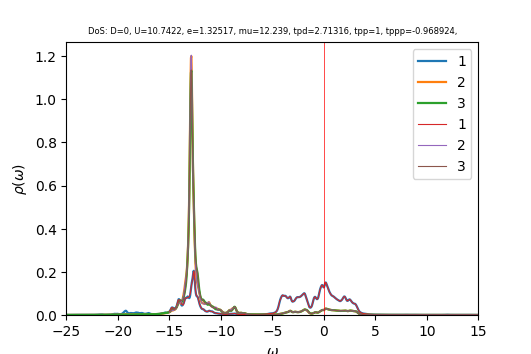

The file beside this chart, header and first rows:
w	up_1	up_2	up_3	down_1	down_2	down_3	cumul_up_1	cumul_up_2	cumul_up_3	cumul_down_1	cumul_down_2	cumul_down_3	
-25	0.0008652	0.00032	0.0003147	0.0001617	4.15764e-05	4.09292e-05	0	0	0	0	0	0
-24.96	0.0007477	0.0003166	0.000312	0.0001466	4.14078e-05	4.08864e-05	2.99389e-05	1.26749e-05	1.24927e-05	5.87162e-06	1.65797e-06	1.63709e-06
-24.92	0.0006574	0.0003144	0.0003104	0.0001359	4.13172e-05	4.08867e-05	5.62595e-05	2.52636e-05	2.49218e-05	1.13134e-05	3.31231e-06	3.2742e-06
-24.88	0.0005906	0.0003133	0.0003098	0.0001284	4.12845e-05	4.09198e-05	7.99075e-05	3.78098e-05	3.73245e-05	1.6455e-05	4.96535e-06	4.91263e-06
-24.84	0.0005421	0.0003131	0.0003098	0.0001234	4.12962e-05	4.09792e-05	0.0001016	5.03475e-05	4.97298e-05	2.13953e-05	6.61885e-06	6.55344e-06
-24.8	0.0005071	0.0003136	0.0003104	0.0001203	4.13439e-05	4.10607e-05	0.0001219	6.29031e-05	6.21596e-05	2.62131e-05	8.27426e-06	8.19751e-06
-24.76	0.0004826	0.0003145	0.0003115	0.000119	4.1423e-05	4.11629e-05	0.0001412	7.54974e-05	7.46313e-05	3.0976e-05	9.93284e-06	9.84568e-06
-24.72	0.0004661	0.000316	0.0003129	0.0001192	4.15322e-05	4.12861e-05	0.0001599	8.81482e-05	8.71586e-05	3.57475e-05	1.15958e-05	1.14988e-05
-24.68	0.0004566	0.0003178	0.0003146	0.000121	4.16733e-05	4.14329e-05	0.0001782	0.0001009	9.97538e-05	4.05931e-05	1.32644e-05	1.31577e-05
-24.64	0.0004534	0.00032	0.0003165	0.0001247	4.18514e-05	4.16082e-05	0.0001963	0.0001137	0.0001124	4.55871e-05	1.49401e-05	1.48237e-05
-24.6	0.0004564	0.0003226	0.0003188	0.0001307	4.2076e-05	4.18203e-05	0.0002146	0.0001266	0.0001252	5.08208e-05	1.66248e-05	1.64982e-05
-24.56	0.0004663	0.0003258	0.0003214	0.0001396	4.23612e-05	4.20818e-05	0.0002333	0.0001396	0.0001381	5.64119e-05	1.8321e-05	1.81832e-05
-24.52	0.0004842	0.0003296	0.0003244	0.0001524	4.27261e-05	4.2409e-05	0.0002527	0.0001528	0.0001511	6.25136e-05	2.00317e-05	1.98812e-05
-24.48	0.0005108	0.0003341	0.0003278	0.0001698	4.31882e-05	4.28186e-05	0.0002731	0.0001662	0.0001642	6.93133e-05	2.1761e-05	2.15957e-05
-24.44	0.0005449	0.0003392	0.0003316	0.0001917	4.37418e-05	4.33098e-05	0.0002949	0.0001798	0.0001775	7.69909e-05	2.35124e-05	2.33298e-05
-24.4	0.0005804	0.0003443	0.0003357	0.0002149	4.43098e-05	4.38252e-05	0.0003182	0.0001936	0.0001909	8.55947e-05	2.52866e-05	2.50846e-05
-24.36	0.0006065	0.0003485	0.0003395	0.0002318	4.47181e-05	4.42193e-05	0.0003425	0.0002075	0.0002045	9.4875e-05	2.70771e-05	2.68551e-05
-24.32	0.000619	0.0003515	0.000343	0.0002361	4.48126e-05	4.43463e-05	0.0003673	0.0002216	0.0002182	0.0001043	2.88714e-05	2.86308e-05
-24.28	0.0006271	0.000354	0.0003465	0.0002309	4.46464e-05	4.42361e-05	0.0003924	0.0002358	0.0002321	0.0001136	3.0659e-05	3.0402e-05
-24.24	0.0006454	0.0003573	0.0003507	0.0002253	4.44196e-05	4.4062e-05	0.0004182	0.0002501	0.0002461	0.0001226	3.24376e-05	3.21662e-05
-24.2	0.000684	0.0003623	0.0003561	0.0002255	4.42761e-05	4.39555e-05	0.0004456	0.0002646	0.0002604	0.0001316	3.42104e-05	3.39262e-05
-24.16	0.0007465	0.000369	0.0003631	0.0002307	4.42442e-05	4.3943e-05	0.0004755	0.0002794	0.0002749	0.0001409	3.5982e-05	3.56857e-05
-24.12	0.000827	0.0003772	0.0003711	0.0002346	4.42802e-05	4.39811e-05	0.0005086	0.0002945	0.0002898	0.0001502	3.77549e-05	3.74467e-05
-24.08	0.0009044	0.0003853	0.0003785	0.0002316	4.4333e-05	4.40182e-05	0.0005448	0.0003099	0.0003049	0.0001595	3.953e-05	3.92092e-05
-24.04	0.0009487	0.0003909	0.0003831	0.0002235	4.44006e-05	4.40496e-05	0.0005828	0.0003256	0.0003203	0.0001685	4.13078e-05	4.09729e-05
-24	0.0009538	0.0003938	0.0003844	0.0002165	4.45178e-05	4.41035e-05	0.000621	0.0003413	0.0003357	0.0001771	4.30903e-05	4.27388e-05
-23.96	0.000944	0.0003957	0.0003842	0.0002136	4.46991e-05	4.41889e-05	0.0006588	0.0003572	0.0003511	0.0001857	4.48801e-05	4.45082e-05
-23.92	0.0009378	0.0003978	0.0003841	0.0002124	4.48957e-05	4.42716e-05	0.0006963	0.0003731	0.0003664	0.0001942	4.66777e-05	4.62808e-05
-23.88	0.0009299	0.0003992	0.0003845	0.0002072	4.50015e-05	4.43035e-05	0.0007336	0.0003891	0.0003818	0.0002025	4.84796e-05	4.80547e-05
-23.84	0.0009127	0.0003989	0.0003855	0.0001952	4.49476e-05	4.42766e-05	0.0007701	0.0004051	0.0003973	0.0002103	5.02793e-05	4.98275e-05
-23.8	0.0008976	0.0003977	0.0003873	0.0001793	4.47871e-05	4.42313e-05	0.000806	0.000421	0.0004128	0.0002175	5.20726e-05	5.15986e-05
-23.76	0.0009035	0.0003975	0.0003906	0.0001644	4.46223e-05	4.421e-05	0.0008422	0.0004369	0.0004284	0.0002241	5.38592e-05	5.33687e-05
-23.72	0.0009348	0.0003989	0.0003951	0.0001527	4.45074e-05	4.42214e-05	0.0008796	0.0004529	0.0004442	0.0002302	5.56413e-05	5.51394e-05
-23.68	0.0009736	0.0004013	0.0003994	0.0001433	4.44448e-05	4.42449e-05	0.0009186	0.0004689	0.0004602	0.0002359	5.74209e-05	5.69109e-05
-23.64	0.0009849	0.0004033	0.0004021	0.0001351	4.44205e-05	4.4262e-05	0.0009581	0.0004851	0.0004763	0.0002413	5.91995e-05	5.86832e-05
-23.6	0.0009427	0.0004035	0.0004021	0.0001277	4.4426e-05	4.42772e-05	0.0009958	0.0005012	0.0004924	0.0002464	6.09783e-05	6.0456e-05
-23.56	0.0008587	0.0004024	0.0004003	0.0001217	4.44589e-05	4.43047e-05	0.00103	0.0005174	0.0005085	0.0002513	6.27584e-05	6.223e-05
-23.52	0.000767	0.0004011	0.0003984	0.0001172	4.45171e-05	4.43524e-05	0.001061	0.0005334	0.0005244	0.000256	6.45409e-05	6.40059e-05
-23.48	0.0006902	0.0004007	0.0003974	0.0001141	4.45977e-05	4.44201e-05	0.001089	0.0005495	0.0005403	0.0002606	6.63266e-05	6.57845e-05
-23.44	0.000634	0.0004013	0.0003974	0.0001124	4.46982e-05	4.45053e-05	0.001114	0.0005655	0.0005562	0.0002651	6.81163e-05	6.75664e-05
-23.4	0.0005962	0.0004029	0.0003984	0.0001117	4.4817e-05	4.46055e-05	0.001138	0.0005817	0.0005722	0.0002696	6.99108e-05	6.93525e-05
-23.36	0.0005732	0.0004053	0.0004001	0.000112	4.49541e-05	4.47192e-05	0.001161	0.0005979	0.0005882	0.000274	7.17108e-05	7.1143e-05
-23.32	0.000562	0.0004084	0.0004024	0.0001134	4.51114e-05	4.4846e-05	0.001183	0.0006142	0.0006043	0.0002786	7.3517e-05	7.29386e-05
-23.28	0.0005608	0.0004123	0.0004052	0.000116	4.52923e-05	4.49872e-05	0.001206	0.0006307	0.0006205	0.0002832	7.53305e-05	7.47399e-05
-23.24	0.0005693	0.0004169	0.0004085	0.0001199	4.55033e-05	4.5145e-05	0.001228	0.0006474	0.0006369	0.000288	7.71525e-05	7.65475e-05
-23.2	0.0005878	0.0004224	0.0004122	0.0001257	4.5754e-05	4.5324e-05	0.001252	0.0006643	0.0006534	0.0002931	7.89845e-05	7.83623e-05
-23.16	0.0006182	0.0004291	0.0004165	0.0001338	4.60589e-05	4.55308e-05	0.001277	0.0006815	0.0006701	0.0002984	8.08287e-05	8.01854e-05
-23.12	0.0006633	0.0004373	0.0004215	0.0001452	4.64379e-05	4.57751e-05	0.001303	0.000699	0.000687	0.0003042	8.26881e-05	8.20182e-05
-23.08	0.0007265	0.0004475	0.0004272	0.0001609	4.69146e-05	4.60689e-05	0.001332	0.000717	0.0007041	0.0003107	8.45665e-05	8.38628e-05
-23.04	0.0008094	0.0004597	0.0004338	0.0001813	4.75024e-05	4.64216e-05	0.001365	0.0007354	0.0007214	0.0003179	8.64685e-05	8.57215e-05
-23	0.000905	0.0004733	0.000441	0.0002051	4.81666e-05	4.68232e-05	0.001401	0.0007543	0.0007391	0.0003261	8.83971e-05	8.75963e-05
-22.96	0.0009884	0.0004854	0.000448	0.000226	4.87676e-05	4.72175e-05	0.001441	0.0007737	0.000757	0.0003352	9.03498e-05	8.94869e-05
-22.92	0.001027	0.0004924	0.0004537	0.0002347	4.90913e-05	4.75006e-05	0.001482	0.0007935	0.0007752	0.0003446	9.23154e-05	9.13889e-05
-22.88	0.001015	0.0004938	0.0004579	0.0002273	4.90411e-05	4.75937e-05	0.001522	0.0008132	0.0007935	0.0003537	9.4279e-05	9.32945e-05
-22.84	0.0009837	0.0004929	0.0004618	0.0002095	4.87386e-05	4.75227e-05	0.001562	0.000833	0.000812	0.0003621	9.62305e-05	9.51973e-05
-22.8	0.0009606	0.0004927	0.0004666	0.0001893	4.83734e-05	4.73888e-05	0.0016	0.0008527	0.0008307	0.0003697	9.81673e-05	9.70948e-05
-22.76	0.000957	0.0004944	0.0004728	0.0001714	4.80559e-05	4.72742e-05	0.001639	0.0008725	0.0008496	0.0003765	0.0001001	9.89876e-05
-22.72	0.000979	0.0004984	0.0004811	0.0001572	4.78205e-05	4.72126e-05	0.001678	0.0008925	0.0008689	0.0003828	0.000102	0.0001009
-22.68	0.001033	0.0005055	0.0004918	0.000147	4.76719e-05	4.721e-05	0.001719	0.0009127	0.0008886	0.0003887	0.0001039	0.0001028
-22.64	0.001119	0.0005156	0.0005047	0.0001405	4.76019e-05	4.72625e-05	0.001764	0.0009333	0.0009088	0.0003943	0.0001058	0.0001047
... 940 more rows
